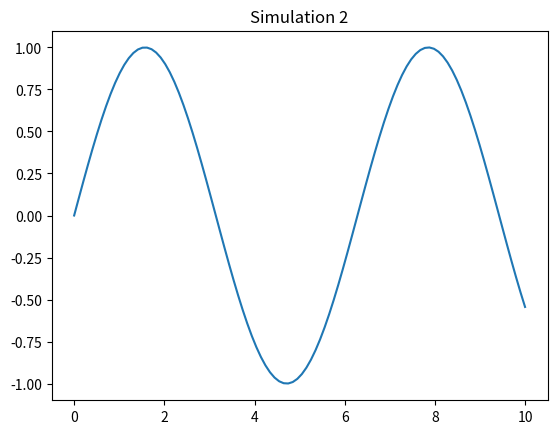

This chart was generated by the following Python code:
import numpy as np
import matplotlib.pyplot as plt

def sim_2():
    x = np.linspace(0, 10, 100)
    y = np.sin(x)
    plt.plot(x, y)
    plt.title('Simulation 2')
    plt.show()

if __name__ == '__main__':
    sim_2()
